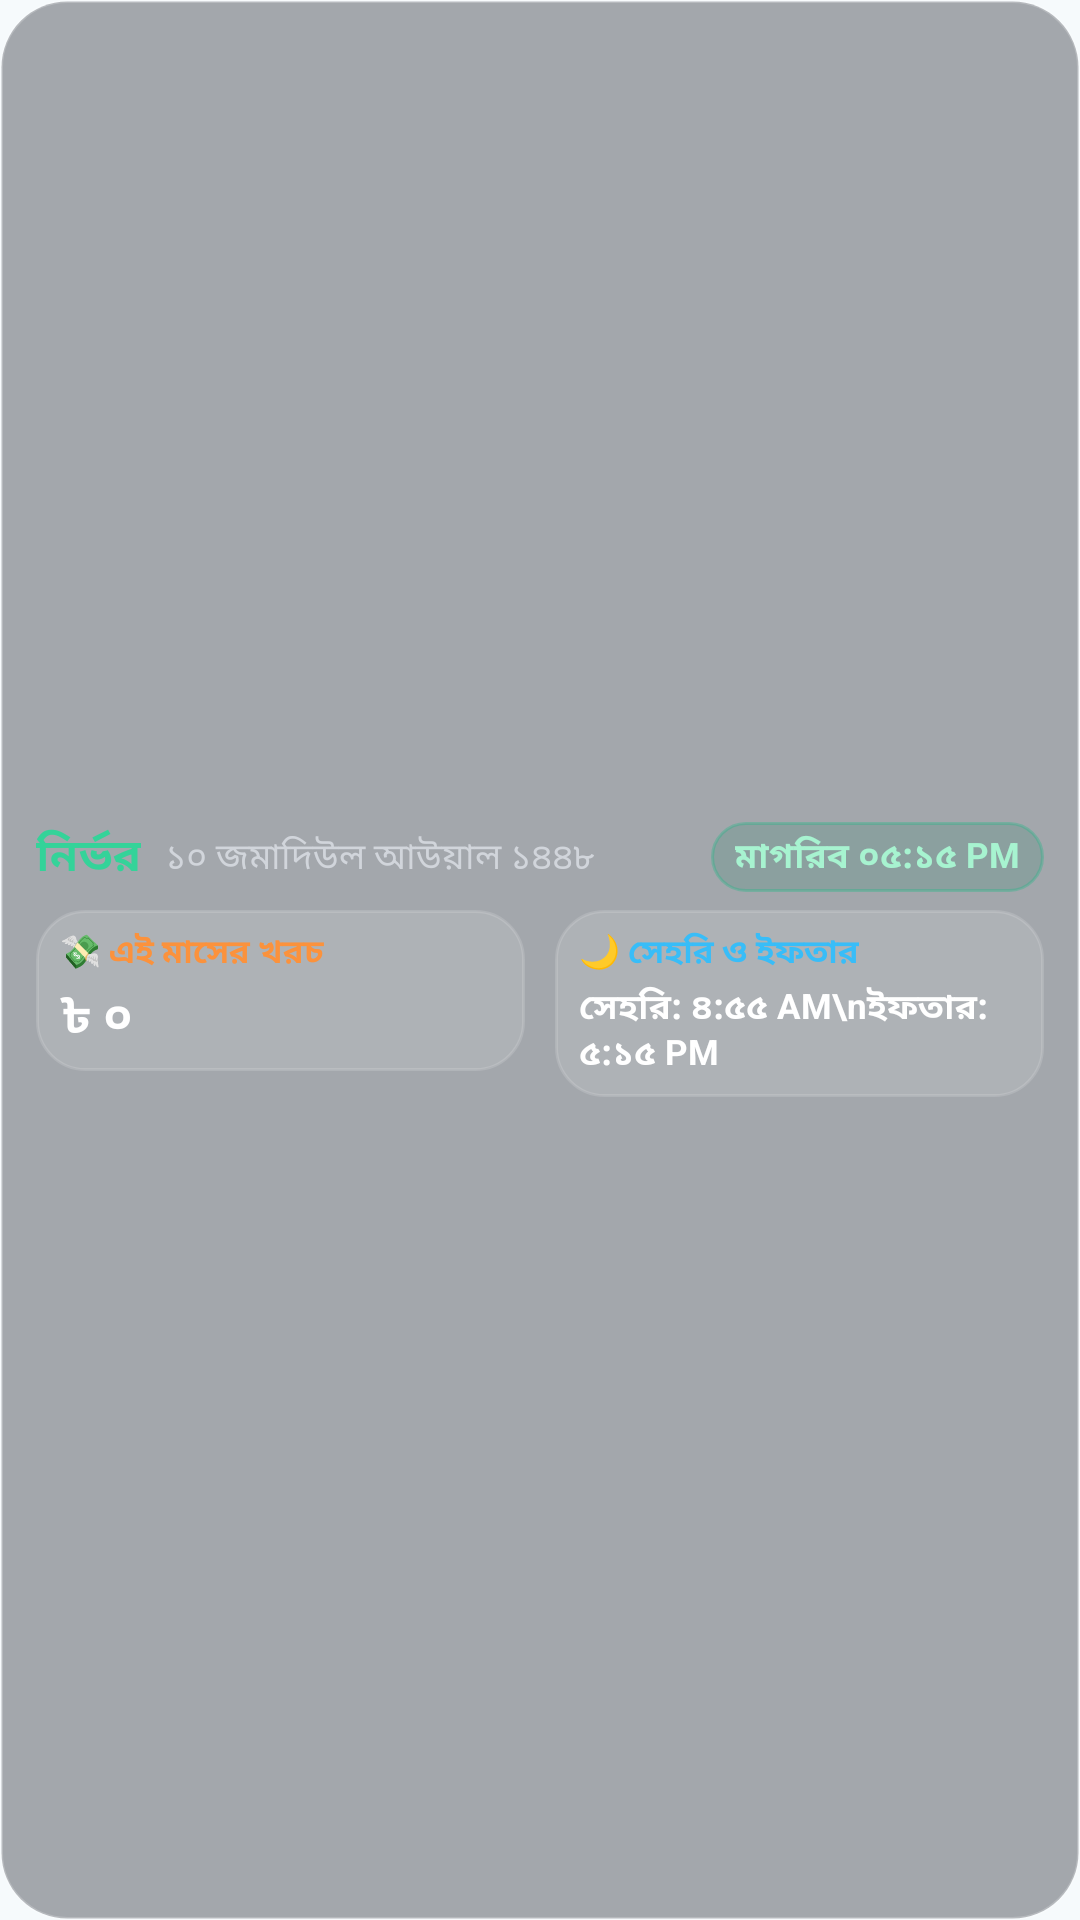

This screen was rendered from an Android layout file. Write that file and the resources it references.
<!-- AndroidManifest.xml: application theme Theme.Nirvor -->
<!-- res/layout/widget_nirvor_transparent.xml -->
<?xml version="1.0" encoding="utf-8"?>
<LinearLayout xmlns:android="http://schemas.android.com/apk/res/android"
    android:id="@+id/widget_root"
    android:layout_width="match_parent"
    android:layout_height="match_parent"
    android:background="@drawable/bg_widget_glass"
    android:gravity="center_vertical"
    android:orientation="vertical"
    android:paddingHorizontal="12dp"
    android:paddingVertical="6dp">

    
    <LinearLayout
        android:layout_width="match_parent"
        android:layout_height="wrap_content"
        android:gravity="center_vertical"
        android:orientation="horizontal">

        <TextView
            android:id="@+id/widget_app_name"
            android:layout_width="wrap_content"
            android:layout_height="wrap_content"
            android:text="নির্ভর"
            android:textColor="#34D399"
            android:textSize="15sp"
            android:textStyle="bold" />

        <TextView
            android:id="@+id/widget_hijri_date"
            android:layout_width="0dp"
            android:layout_height="wrap_content"
            android:layout_marginStart="8dp"
            android:layout_weight="1"
            android:ellipsize="end"
            android:maxLines="1"
            android:text="১০ জমাদিউল আউয়াল ১৪৪৮"
            android:textColor="#D1D5DB"
            android:textSize="12sp" />

        <TextView
            android:id="@+id/widget_next_prayer_badge"
            android:layout_width="wrap_content"
            android:layout_height="wrap_content"
            android:background="@drawable/bg_widget_emerald"
            android:paddingHorizontal="8dp"
            android:paddingVertical="3dp"
            android:text="মাগরিব ০৫:১৫ PM"
            android:textColor="#A7F3D0"
            android:textSize="11.5sp"
            android:textStyle="bold" />
    </LinearLayout>

    
    <LinearLayout
        android:layout_width="match_parent"
        android:layout_height="wrap_content"
        android:layout_marginTop="6dp"
        android:baselineAligned="false"
        android:orientation="horizontal">

        
        <LinearLayout
            android:id="@+id/widget_expense_layout"
            android:layout_width="0dp"
            android:layout_height="wrap_content"
            android:layout_marginEnd="5dp"
            android:layout_weight="1"
            android:background="@drawable/bg_widget_chip"
            android:gravity="center_vertical"
            android:orientation="vertical"
            android:paddingHorizontal="8dp"
            android:paddingVertical="6dp">

            <TextView
                android:id="@+id/widget_expense_label"
                android:layout_width="wrap_content"
                android:layout_height="wrap_content"
                android:text="💸 এই মাসের খরচ"
                android:textColor="#FB923C"
                android:textSize="11sp"
                android:textStyle="bold" />

            <TextView
                android:id="@+id/widget_expense_amount"
                android:layout_width="wrap_content"
                android:layout_height="wrap_content"
                android:layout_marginTop="2dp"
                android:ellipsize="end"
                android:maxLines="1"
                android:text="৳ ০"
                android:textColor="#FFFFFF"
                android:textSize="16sp"
                android:textStyle="bold" />
        </LinearLayout>

        
        <LinearLayout
            android:id="@+id/widget_islamic_layout"
            android:layout_width="0dp"
            android:layout_height="wrap_content"
            android:layout_marginStart="5dp"
            android:layout_weight="1"
            android:background="@drawable/bg_widget_chip"
            android:gravity="center_vertical"
            android:orientation="vertical"
            android:paddingHorizontal="8dp"
            android:paddingVertical="6dp">

            <TextView
                android:id="@+id/widget_ramadan_label"
                android:layout_width="wrap_content"
                android:layout_height="wrap_content"
                android:text="🌙 সেহরি ও ইফতার"
                android:textColor="#38BDF8"
                android:textSize="11sp"
                android:textStyle="bold" />

            <TextView
                android:id="@+id/widget_sehri_iftar_times"
                android:layout_width="wrap_content"
                android:layout_height="wrap_content"
                android:layout_marginTop="2dp"
                android:ellipsize="end"
                android:maxLines="2"
                android:text="সেহরি: ৪:৫৫ AM\nইফতার: ৫:১৫ PM"
                android:textColor="#FFFFFF"
                android:textSize="11.5sp"
                android:textStyle="bold" />
        </LinearLayout>
    </LinearLayout>
</LinearLayout>
<!-- resources referenced by this layout -->
<resources>
  <!-- drawable bg_widget_chip (drawable) -->
  <?xml version="1.0" encoding="utf-8"?>
  <shape xmlns:android="http://schemas.android.com/apk/res/android">
      <solid android:color="#1FFFFFFF" />
      <stroke android:width="1dp" android:color="#24FFFFFF" />
      <corners android:radius="16dp" />
  </shape>
  <!-- drawable bg_widget_emerald (drawable) -->
  <?xml version="1.0" encoding="utf-8"?>
  <shape xmlns:android="http://schemas.android.com/apk/res/android">
      <solid android:color="#26047857" />
      <stroke android:width="1dp" android:color="#4D10B981" />
      <corners android:radius="16dp" />
  </shape>
  <!-- drawable bg_widget_glass (drawable) -->
  <?xml version="1.0" encoding="utf-8"?>
  <shape xmlns:android="http://schemas.android.com/apk/res/android">
      <solid android:color="#59090E17" />
      <stroke android:width="1dp" android:color="#33FFFFFF" />
      <corners android:radius="22dp" />
  </shape>
  <style name="Theme.Nirvor" parent="android:Theme.Material.Light.NoActionBar">
          <item name="android:windowBackground">@color/sheet</item>
          <item name="android:statusBarColor">@android:color/transparent</item>
          <item name="android:navigationBarColor">@android:color/transparent</item>
          <item name="android:windowLightStatusBar">true</item>
          <item name="android:hardwareAccelerated">true</item>
          <item name="android:windowEnableSplitTouch">true</item>
      </style>
  <color name="sheet">#FFF6FAFC</color>
</resources>
